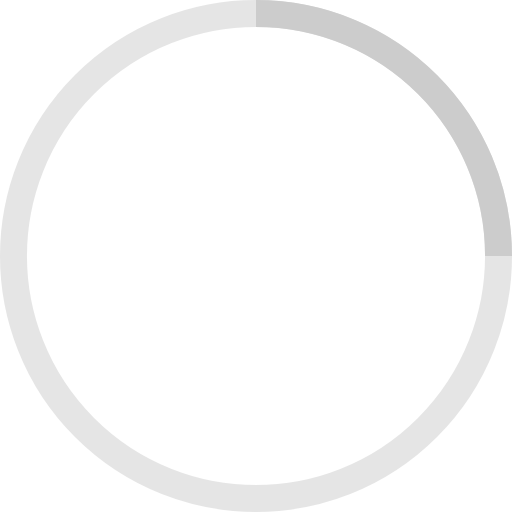
t = 0.00 s
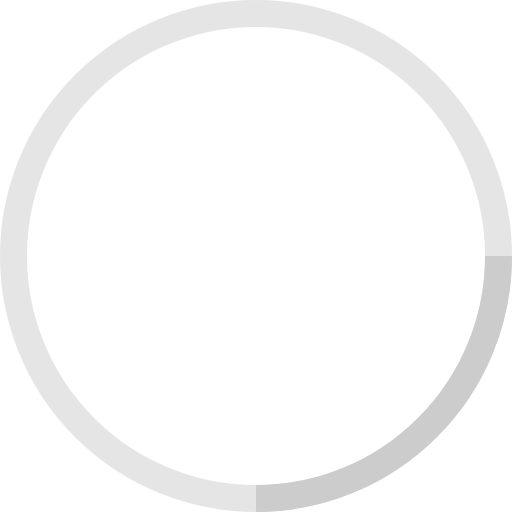
t = 0.25 s
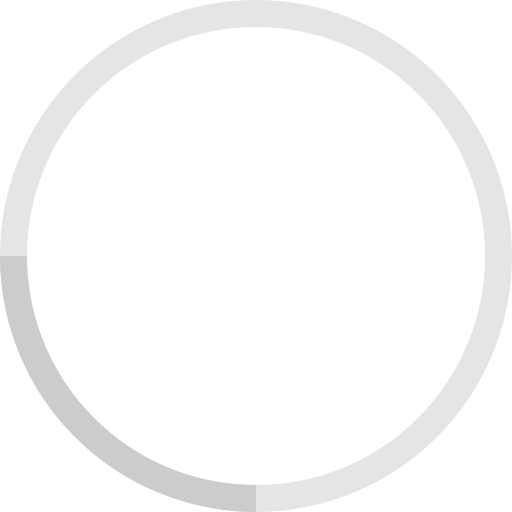
t = 0.50 s
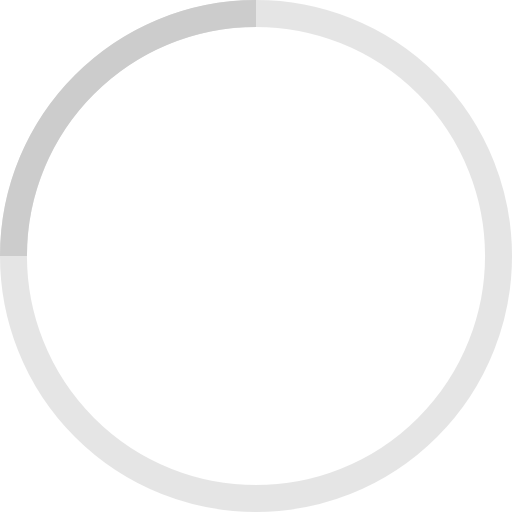
t = 0.75 s

The animated SVG that drew these frames (rendered in a browser with its animation timeline set to each time). Animation: 1 SMIL element (animateTransform=1); one cycle of 1.00 s, repeats indefinitely.

<!-- By Sam Herbert (@sherb), for everyone. More @ http://goo.gl/7AJzbL -->
<svg width="38" height="38" viewBox="0 0 38 38" xmlns="http://www.w3.org/2000/svg" stroke="#ccc">
    <g fill="none" fill-rule="evenodd">
        <g transform="translate(1 1)" stroke-width="2">
            <circle stroke-opacity=".5" cx="18" cy="18" r="18"/>
            <path d="M36 18c0-9.94-8.06-18-18-18">
                <animateTransform
                    attributeName="transform"
                    type="rotate"
                    from="0 18 18"
                    to="360 18 18"
                    dur="1s"
                    repeatCount="indefinite"/>
            </path>
        </g>
    </g>
</svg>
